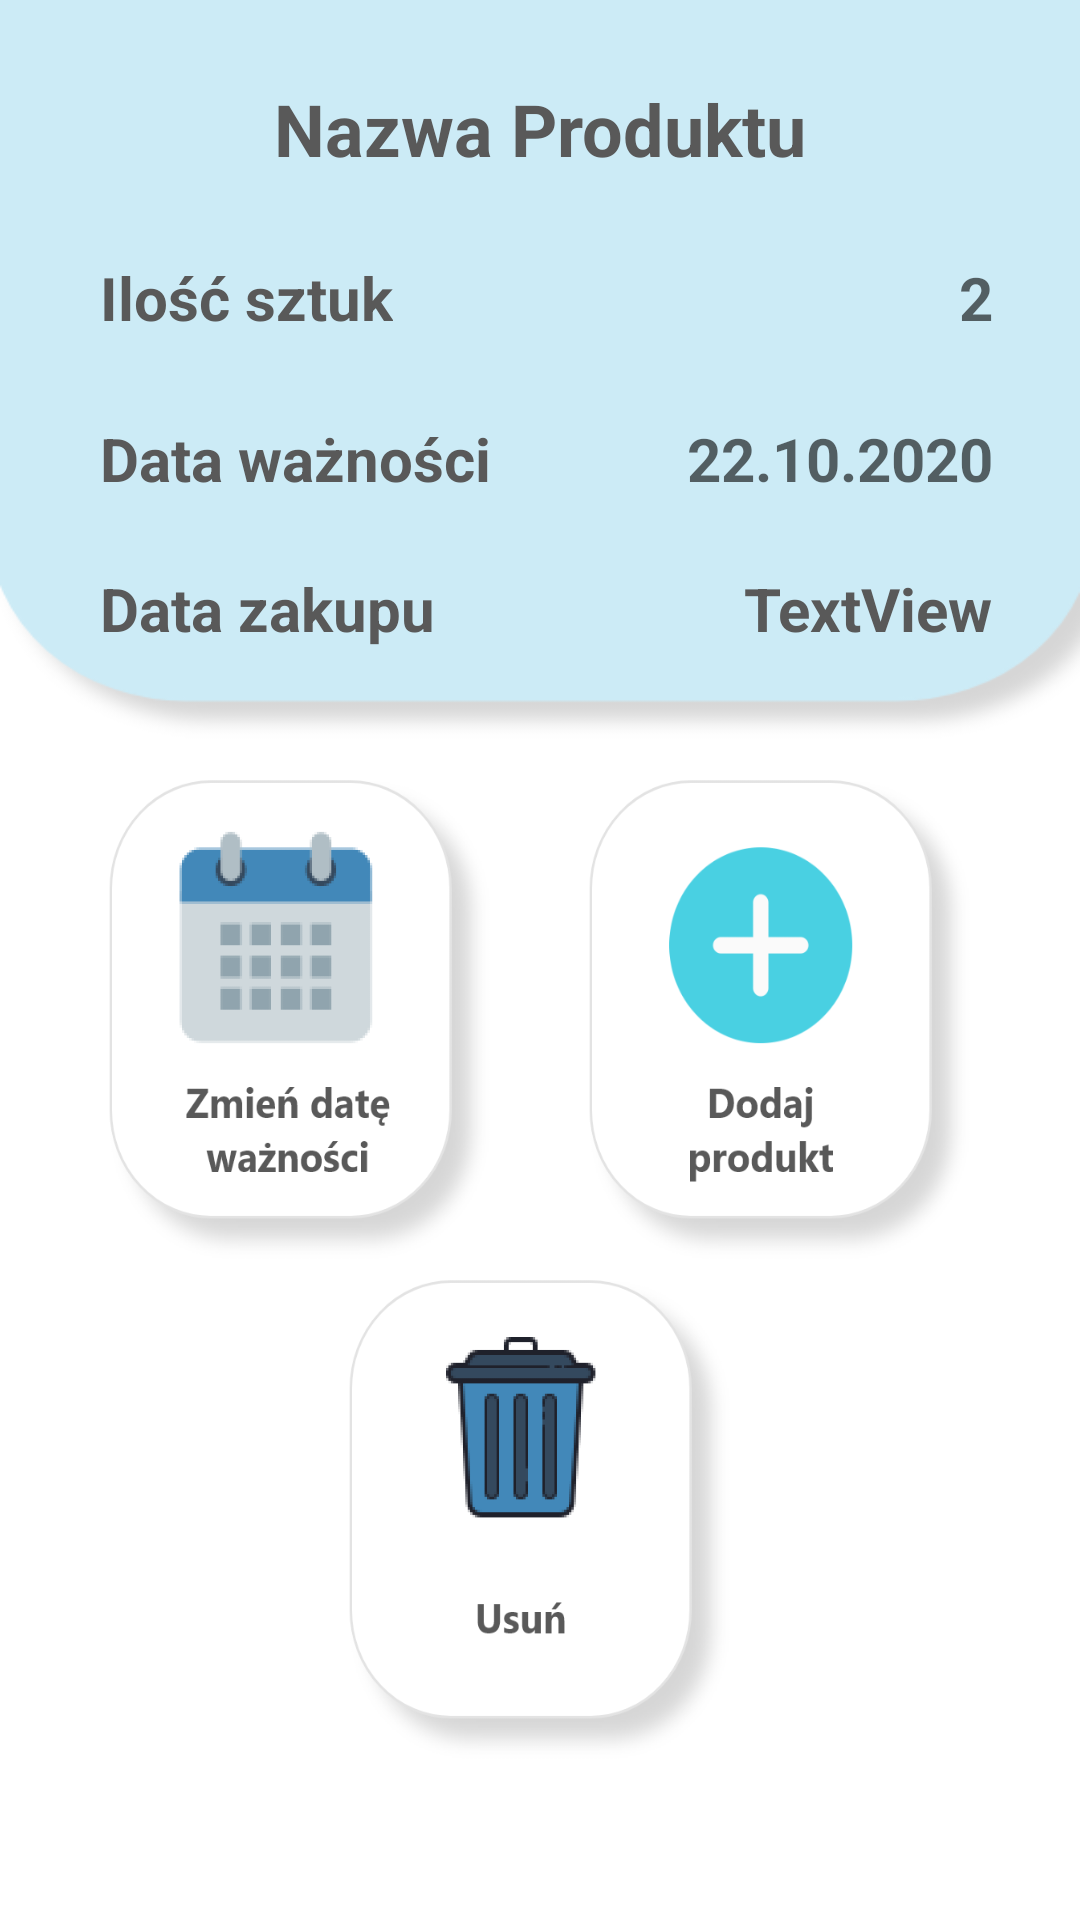

Reconstruct the res/layout file that produces this screen, plus the resources it refers to.
<!-- AndroidManifest.xml: application theme AppTheme -->
<!-- res/layout/activity_product_details.xml -->
<?xml version="1.0" encoding="utf-8"?>
<androidx.constraintlayout.widget.ConstraintLayout xmlns:android="http://schemas.android.com/apk/res/android"
    xmlns:app="http://schemas.android.com/apk/res-auto"
    xmlns:tools="http://schemas.android.com/tools"
    android:layout_width="match_parent"
    android:layout_height="match_parent"
    android:background="@drawable/background_details"
    tools:context=".Fridge.ProductDetailsActivity">

    <Button
        android:id="@+id/buttonChangeDate"
        android:layout_width="400px"
        android:layout_height="500px"
        android:layout_marginStart="100px"
        android:background="@mipmap/button_change_date"
        app:layout_constraintBottom_toTopOf="@+id/buttonDeleteProduct"
        app:layout_constraintStart_toStartOf="parent" />

    <Button
        android:id="@+id/buttonAddProducts"
        android:layout_width="400px"
        android:layout_height="500px"
        android:layout_marginEnd="100px"
        android:background="@mipmap/button_add_product"
        app:layout_constraintBottom_toTopOf="@+id/buttonDeleteProduct"
        app:layout_constraintEnd_toEndOf="parent" />

    <Button
        android:id="@+id/buttonDeleteProduct"
        android:layout_width="400px"
        android:layout_height="500px"
        android:layout_marginBottom="50dp"
        android:background="@mipmap/button_delete_product"
        app:layout_constraintBottom_toBottomOf="parent"
        app:layout_constraintEnd_toEndOf="parent"
        app:layout_constraintStart_toStartOf="parent" />

    <TextView
        android:id="@+id/textViewNameOfProduct"
        android:layout_width="wrap_content"
        android:layout_height="wrap_content"
        android:layout_marginTop="80px"
        android:text="@string/nameOfProduct"
        android:textColor="@color/darkGray"
        android:textSize="24dp"
        android:textStyle="bold"
        app:layout_constraintEnd_toEndOf="parent"
        app:layout_constraintStart_toStartOf="parent"
        app:layout_constraintTop_toTopOf="parent" />

    <TextView
        android:id="@+id/textViewAmountConst"
        android:layout_width="wrap_content"
        android:layout_height="wrap_content"
        android:layout_marginStart="100px"
        android:layout_marginTop="80px"
        android:text="@string/amountOfProfuct"
        android:textColor="@color/darkGray"
        android:textSize="20dp"
        android:textStyle="bold"
        app:layout_constraintStart_toStartOf="parent"
        app:layout_constraintTop_toBottomOf="@+id/textViewNameOfProduct" />

    <TextView
        android:id="@+id/textViewExpirationDateConst"
        android:layout_width="wrap_content"
        android:layout_height="wrap_content"
        android:layout_marginStart="100px"
        android:layout_marginTop="80px"
        android:text="@string/expirationDate"
        android:textColor="@color/darkGray"
        android:textSize="20dp"
        android:textStyle="bold"
        app:layout_constraintStart_toStartOf="parent"
        app:layout_constraintTop_toBottomOf="@+id/textViewAmountConst" />

    <TextView
        android:id="@+id/textViewAmount"
        android:layout_width="wrap_content"
        android:layout_height="wrap_content"
        android:layout_marginEnd="29dp"
        android:hint="2"
        android:textColor="@color/darkGray"
        android:textSize="20dp"
        android:textStyle="bold"
        app:layout_constraintBottom_toBottomOf="@+id/textViewAmountConst"
        app:layout_constraintEnd_toEndOf="@+id/imageViewProductDetail"
        app:layout_constraintTop_toTopOf="@+id/textViewAmountConst" />

    <TextView
        android:id="@+id/textViewExpirationDate"
        android:layout_width="wrap_content"
        android:layout_height="wrap_content"
        android:layout_marginEnd="29dp"
        android:hint="22.10.2020"
        android:textAlignment="textEnd"
        android:textColor="@color/darkGray"
        android:textSize="20dp"
        android:textStyle="bold"
        app:layout_constraintBottom_toBottomOf="@+id/textViewExpirationDateConst"
        app:layout_constraintEnd_toEndOf="parent"
        app:layout_constraintTop_toTopOf="@+id/textViewExpirationDateConst" />

    <ImageView
        android:id="@+id/imageViewProductDetail"
        android:layout_width="wrap_content"
        android:layout_height="wrap_content"
        android:layout_marginTop="0px"
        app:layout_constraintBottom_toBottomOf="@+id/textViewAmount"
        app:layout_constraintEnd_toEndOf="parent"
        app:layout_constraintTop_toBottomOf="@+id/textViewNameOfProduct" />

    <TextView
        android:id="@+id/textView4"
        android:layout_width="wrap_content"
        android:layout_height="wrap_content"
        android:layout_marginTop="23dp"
        android:text="Data zakupu"
        android:textColor="@color/darkGray"
        android:textSize="20dp"
        android:textStyle="bold"
        app:layout_constraintStart_toStartOf="@+id/textViewExpirationDateConst"
        app:layout_constraintTop_toBottomOf="@+id/textViewExpirationDateConst" />

    <TextView
        android:id="@+id/textViewFinalPurDate"
        android:layout_width="wrap_content"
        android:layout_height="wrap_content"
        android:layout_marginEnd="29dp"
        android:text="TextView"
        android:textColor="@color/darkGray"
        android:textSize="20dp"
        android:textStyle="bold"
        app:layout_constraintBottom_toBottomOf="@+id/textView4"
        app:layout_constraintEnd_toEndOf="parent"
        app:layout_constraintTop_toTopOf="@+id/textView4" />
</androidx.constraintlayout.widget.ConstraintLayout>
<!-- resources referenced by this layout -->
<resources>
  <color name="darkGray">#595959</color>
  <!-- drawable background_details: png bitmap (drawable, 20764 bytes) -->
  <!-- mipmap button_add_product: png bitmap (mipmap-hdpi, 15944 bytes) -->
  <!-- mipmap button_change_date: png bitmap (mipmap-hdpi, 17887 bytes) -->
  <!-- mipmap button_delete_product: png bitmap (mipmap-hdpi, 17770 bytes) -->
  <string name="amountOfProfuct">Ilość sztuk</string>
  <string name="expirationDate">Data ważności</string>
  <string name="nameOfProduct">Nazwa Produktu</string>
  <style name="AppTheme" parent="Theme.AppCompat.Light.NoActionBar">
          
          <item name="colorPrimary">@color/colorPrimary</item>
          <item name="colorPrimaryDark">@color/colorPrimaryDark</item>
          <item name="colorAccent">@color/colorAccent</item>
      </style>
  <color name="colorPrimary">#6200EE</color>
  <color name="colorPrimaryDark">#49D0E2</color>
  <color name="colorAccent">#03DAC5</color>
</resources>
